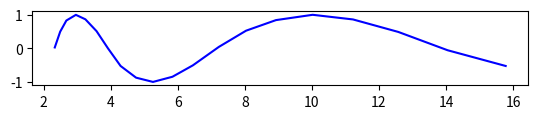

The script that saved this image: (Note: this script raises an exception after producing the figure.)
import numpy as np
import matplotlib.pyplot as plt
from scipy.optimize import curve_fit
import copy

def func(x, a, b, c):
    return a * np.exp(0.1 * b * x) + c

def func_sine(x, a, b):
    return b*np.sin(a*x)

def func_linear(x, a, b):
    return a * x + b

def func_linear_sine(x, a, b):
    linear = a * x + b
    sine = np.sin(x)
    return linear + sine

def func_poly2(x, a, b, c):
    return a * (x**2) + b * x + c

def func_poly3(x, a, b, c, d):
    return a*(x**3) + b*(x**2) + c*x + d

def get_fitted_curve(func, x, y):
    popt, pcov = curve_fit(func, x, y)
    return func(x, *popt), np.trace(pcov)

def concat_cols(x, y):
    return np.hstack([x.reshape(x.shape[0], 1), y.reshape(y.shape[0], 1)])

def get_fitted_path(f, t, x, y):
    popt_x, pcov_x = curve_fit(f, t, x)
    popt_y, pcov_y = curve_fit(f, t, y)
    tr_x = np.trace(pcov_x)/pcov_x.shape[0] 
    tr_y = np.trace(pcov_y)/pcov_y.shape[0] 
    tr = (tr_x + tr_y)/2
    #print(pcov_x)
    #print(pcov_y)
    #print('---')
    #tr = tr_x + tr_y
    fitted_x = f(t, *popt_x)
    fitted_y = f(t, *popt_y)
    return concat_cols(fitted_x, fitted_y), tr

def optimal_fit(fs, t, x, y):
    best_tr = 1e7
    best_path = None
    K = None
    for k, f in enumerate(fs):
        path, tr = get_fitted_path(f, t, x, y) 
        if tr < best_tr:
            best_tr = tr
            best_path = copy.deepcopy(path)
            K = k
    print(K)
    return best_path



funcs = [func_linear, func_poly2, func_poly3, func_sine]
for k in range(1, 15):
    plt.cla()
    tdata = np.linspace(0, k, 20)
    x = func(tdata, 1.5, 2.3, 0.8)
    #x = func_linear(tdata, 1, 0)
    y = func_sine(tdata, 1, 1)
    rng = np.random.default_rng()
    y_noise = 0.02 * rng.normal(size=tdata.size)
    ydata = y + y_noise
    xdata = x + y_noise
    ax = plt.gca()
    ax.set_aspect('equal', adjustable='box')
    
    plt.plot(xdata, ydata, 'b-', label='data')
    path = optimal_fit(funcs, tdata, xdata, ydata) 
    plt.plot(path[:,0], path[:,1], 'r--')
    plt.pause(1)
#plt.plot(tdata, ydata, 'b-', label='y')
#plt.plot(tdata, xdata, 'b-', label='x')

#x_fitter_lin = get_fitted_curve(func_linear, tdata, xdata)
#y_fitter_lin = get_fitted_curve(func_linear, tdata, ydata)
#x_fitter_poly2 = get_fitted_curve(func_poly2, tdata, xdata)
#y_fitter_poly2 = get_fitted_curve(func_poly2, tdata, ydata)
#x_fitter_poly3 = get_fitted_curve(func_poly3, tdata, xdata)
#y_fitter_poly3 = get_fitted_curve(func_poly3, tdata, ydata)


#path_lin, tr_lin = get_fitted_path(func_linear, tdata, xdata, ydata) 
#path_poly2, tr_poly2 = get_fitted_path(func_poly2, tdata, xdata, ydata) 
#path_poly3, tr_poly3 = get_fitted_path(func_poly3, tdata, xdata, ydata) 
#
#plt.plot(path_lin[:,0], path_lin[:,1], 'r--', label='linear fitted - tr: {:2f}'.format(tr_lin))
#plt.plot(path_poly2[:,0], path_poly2[:,1], 'g--', label='poly2 fitted - tr: {:2f}'.format(tr_poly2))
#plt.plot(path_poly3[:,0], path_poly3[:,1], 'y--', label='poly3 fitted - tr: {:2f}'.format(tr_poly3))
#
#plt.xlabel('x')
#plt.ylabel('y')
#plt.legend()
#plt.show()
